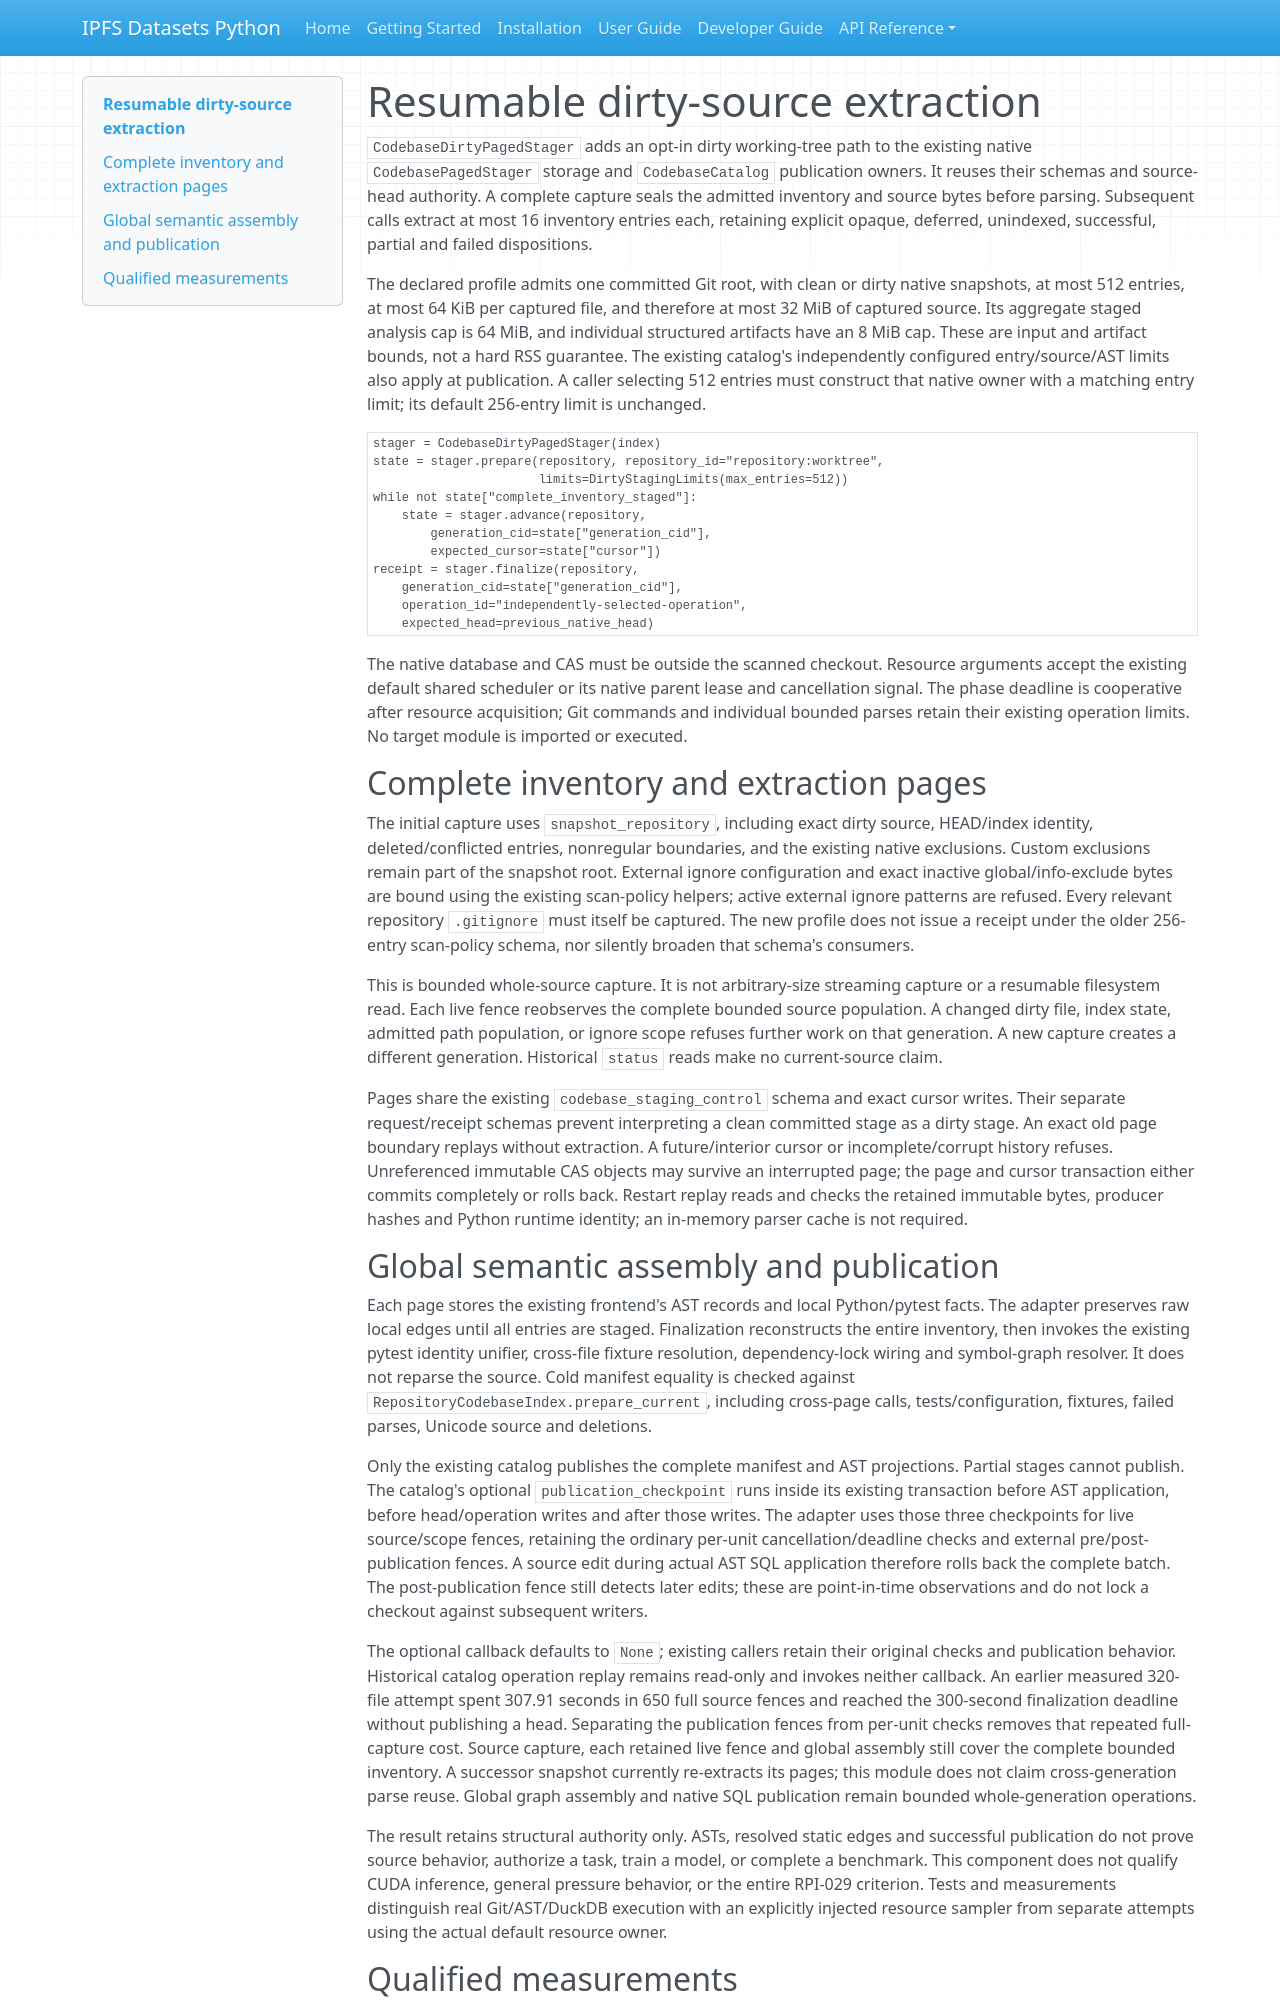

repository: endomorphosis/ipfs_datasets_py · page: software_contracts/CODEBASE_DIRTY_PAGED_STAGING/index.html · generator: mkdocs

# Resumable dirty-source extraction

`CodebaseDirtyPagedStager` adds an opt-in dirty working-tree path to the existing
native `CodebasePagedStager` storage and `CodebaseCatalog` publication owners.
It reuses their schemas and source-head authority. A complete
capture seals the admitted inventory and source bytes before parsing. Subsequent
calls extract at most 16 inventory entries each, retaining explicit opaque,
deferred, unindexed, successful, partial and failed dispositions.

The declared profile admits one committed Git root, with clean or dirty native
snapshots, at most 512 entries, at most 64 KiB per captured file, and therefore
at most 32 MiB of captured source. Its aggregate staged analysis cap is 64 MiB,
and individual structured artifacts have an 8 MiB cap. These are input and
artifact bounds, not a hard RSS guarantee. The existing catalog's independently
configured entry/source/AST limits also apply at publication. A caller selecting
512 entries must construct that native owner with a matching entry limit; its
default 256-entry limit is unchanged.

```python
stager = CodebaseDirtyPagedStager(index)
state = stager.prepare(repository, repository_id="repository:worktree",
                       limits=DirtyStagingLimits(max_entries=512))
while not state["complete_inventory_staged"]:
    state = stager.advance(repository,
        generation_cid=state["generation_cid"],
        expected_cursor=state["cursor"])
receipt = stager.finalize(repository,
    generation_cid=state["generation_cid"],
    operation_id="independently-selected-operation",
    expected_head=previous_native_head)
```

The native database and CAS must be outside the scanned checkout. Resource
arguments accept the existing default shared scheduler or its native parent
lease and cancellation signal. The phase deadline is cooperative after resource
acquisition; Git commands and individual bounded parses retain their existing
operation limits. No target module is imported or executed.

## Complete inventory and extraction pages

The initial capture uses `snapshot_repository`, including exact dirty source,
HEAD/index identity, deleted/conflicted entries, nonregular boundaries, and the
existing native exclusions. Custom exclusions remain part of the snapshot root.
External ignore configuration and exact inactive global/info-exclude bytes are
bound using the existing scan-policy helpers; active external ignore patterns
are refused. Every relevant repository `.gitignore` must itself be captured.
The new profile does not issue a receipt under the older 256-entry scan-policy
schema, nor silently broaden that schema's consumers.

This is bounded whole-source capture. It is not arbitrary-size streaming capture
or a resumable filesystem read. Each live fence reobserves the complete bounded
source population. A changed dirty file, index state, admitted path population,
or ignore scope refuses further work on that generation. A new capture creates
a different generation. Historical `status` reads make no current-source claim.

Pages share the existing `codebase_staging_control` schema and exact cursor
writes. Their separate request/receipt schemas prevent interpreting a clean
committed stage as a dirty stage. An exact old page boundary replays without
extraction. A future/interior cursor or incomplete/corrupt history refuses.
Unreferenced immutable CAS objects may survive an interrupted page; the page and
cursor transaction either commits completely or rolls back. Restart replay reads
and checks the retained immutable bytes, producer hashes and Python runtime
identity; an in-memory parser cache is not required.

## Global semantic assembly and publication

Each page stores the existing frontend's AST records and local Python/pytest
facts. The adapter preserves raw local edges until all entries are staged.
Finalization reconstructs the entire inventory, then invokes the existing pytest
identity unifier, cross-file fixture resolution, dependency-lock wiring and
symbol-graph resolver. It does not reparse the source. Cold manifest equality is
checked against `RepositoryCodebaseIndex.prepare_current`, including cross-page
calls, tests/configuration, fixtures, failed parses, Unicode source and deletions.

Only the existing catalog publishes the complete manifest and AST projections.
Partial stages cannot publish. The catalog's optional `publication_checkpoint`
runs inside its existing transaction before AST application, before head/operation
writes and after those writes. The adapter uses those three checkpoints for live
source/scope fences, retaining the ordinary per-unit cancellation/deadline checks
and external pre/post-publication fences. A source
edit during actual AST SQL application therefore rolls back the complete batch.
The post-publication fence still detects later edits; these are point-in-time
observations and do not lock a checkout against subsequent writers.

The optional callback defaults to `None`; existing callers retain their original
checks and publication behavior. Historical catalog operation replay remains
read-only and invokes neither callback. An earlier measured 320-file attempt
spent 307.91 seconds in 650 full source fences and reached the 300-second
finalization deadline without publishing a head. Separating the publication
fences from per-unit checks removes that repeated full-capture cost. Source
capture, each retained live fence and global assembly still cover the complete
bounded inventory. A successor snapshot currently re-extracts its
pages; this module does not claim cross-generation parse reuse. Global graph
assembly and native SQL publication remain bounded whole-generation operations.

The result retains structural authority only. ASTs, resolved static edges and
successful publication do not prove source behavior, authorize a task, train a
model, or complete a benchmark. This component does not qualify CUDA inference,
general pressure behavior, or the entire RPI-029 criterion. Tests and measurements
distinguish real Git/AST/DuckDB execution with an explicitly injected resource
sampler from separate attempts using the actual default resource owner.
